6-way image classification set "dataset" from GitHub (enggoharsh/HAR-Updated); label vocabulary: walking, sitting down, stand up, pick object, drink water, fall.

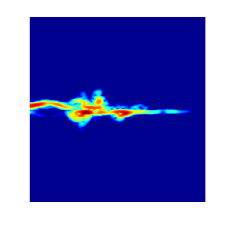
Label: stand up

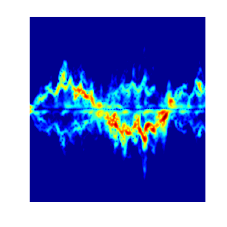
Label: walking

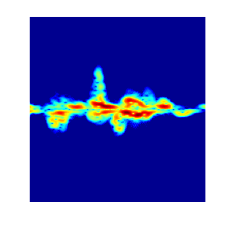
Label: drink water

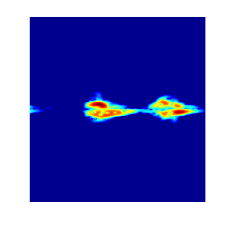
Label: pick object

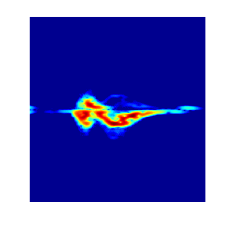
Label: sitting down

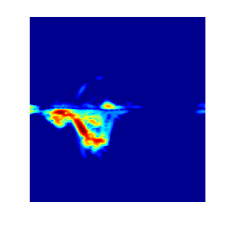
Label: fall
